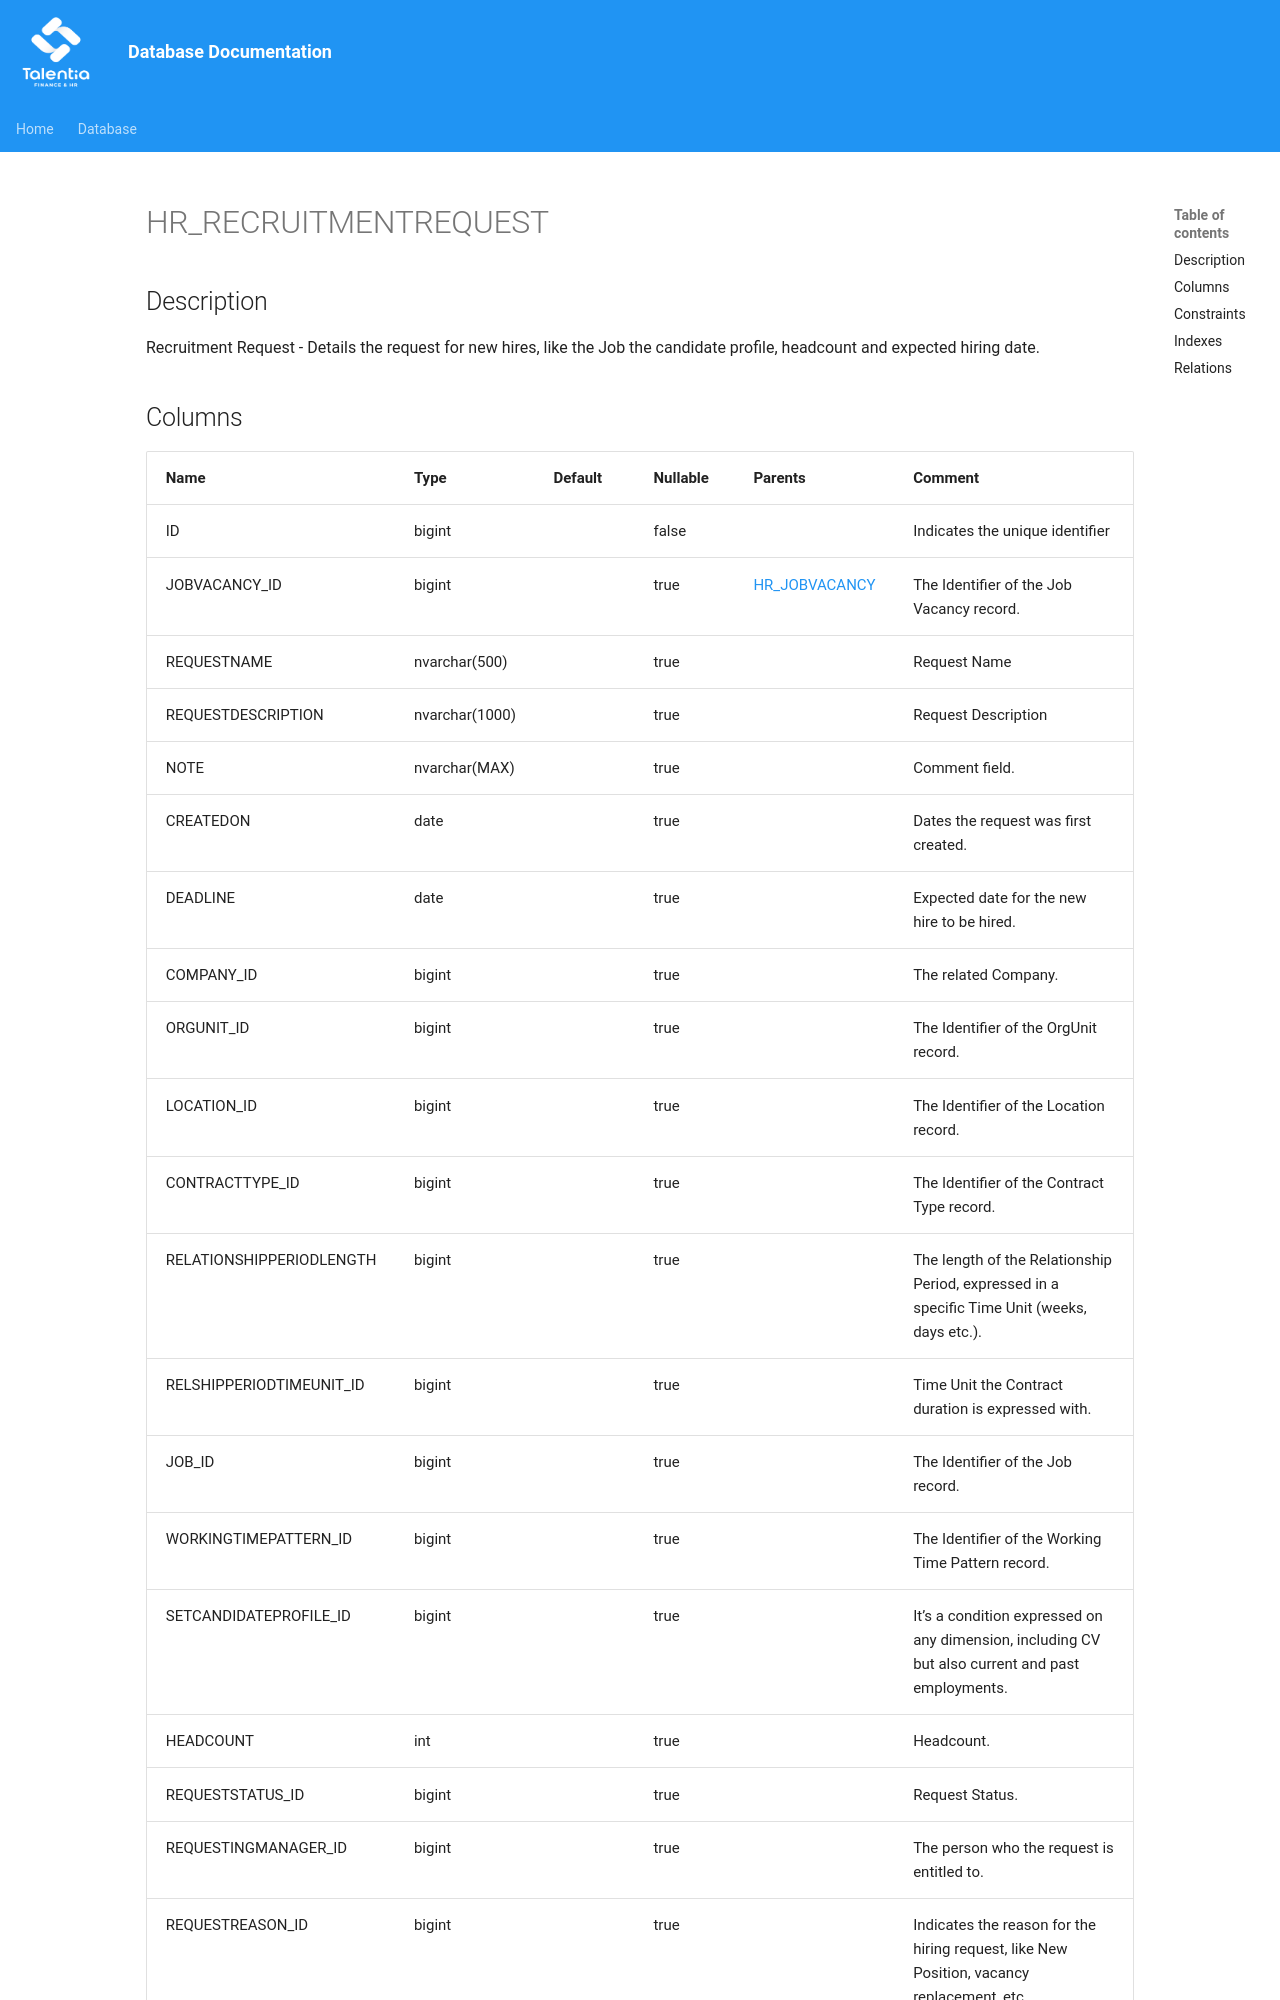

repository: giovanniporcelli/documentazione-db · page: schema/HR_RECRUITMENTREQUEST/index.html · generator: mkdocs

# HR_RECRUITMENTREQUEST

## Description

Recruitment Request - Details the request for new hires, like the Job the candidate profile, headcount and expected hiring date.  


## Columns

| Name | Type | Default | Nullable | Parents | Comment |
| ---- | ---- | ------- | -------- | ------- | ------- |
| ID | bigint |  | false |  | Indicates the unique identifier |
| JOBVACANCY_ID | bigint |  | true | [HR_JOBVACANCY](HR_JOBVACANCY.md) | The Identifier of the Job Vacancy record. |
| REQUESTNAME | nvarchar(500) |  | true |  | Request Name |
| REQUESTDESCRIPTION | nvarchar(1000) |  | true |  | Request Description |
| NOTE | nvarchar(MAX) |  | true |  | Comment field. |
| CREATEDON | date |  | true |  | Dates the request was first created. |
| DEADLINE | date |  | true |  | Expected date for the new hire to be hired. |
| COMPANY_ID | bigint |  | true |  | The related Company. |
| ORGUNIT_ID | bigint |  | true |  | The Identifier of the OrgUnit record. |
| LOCATION_ID | bigint |  | true |  | The Identifier of the Location record. |
| CONTRACTTYPE_ID | bigint |  | true |  | The Identifier of the Contract Type record. |
| RELATIONSHIPPERIODLENGTH | bigint |  | true |  | The length of the Relationship Period, expressed in a specific Time Unit (weeks, days etc.). |
| RELSHIPPERIODTIMEUNIT_ID | bigint |  | true |  | Time Unit the Contract duration is expressed with. |
| JOB_ID | bigint |  | true
